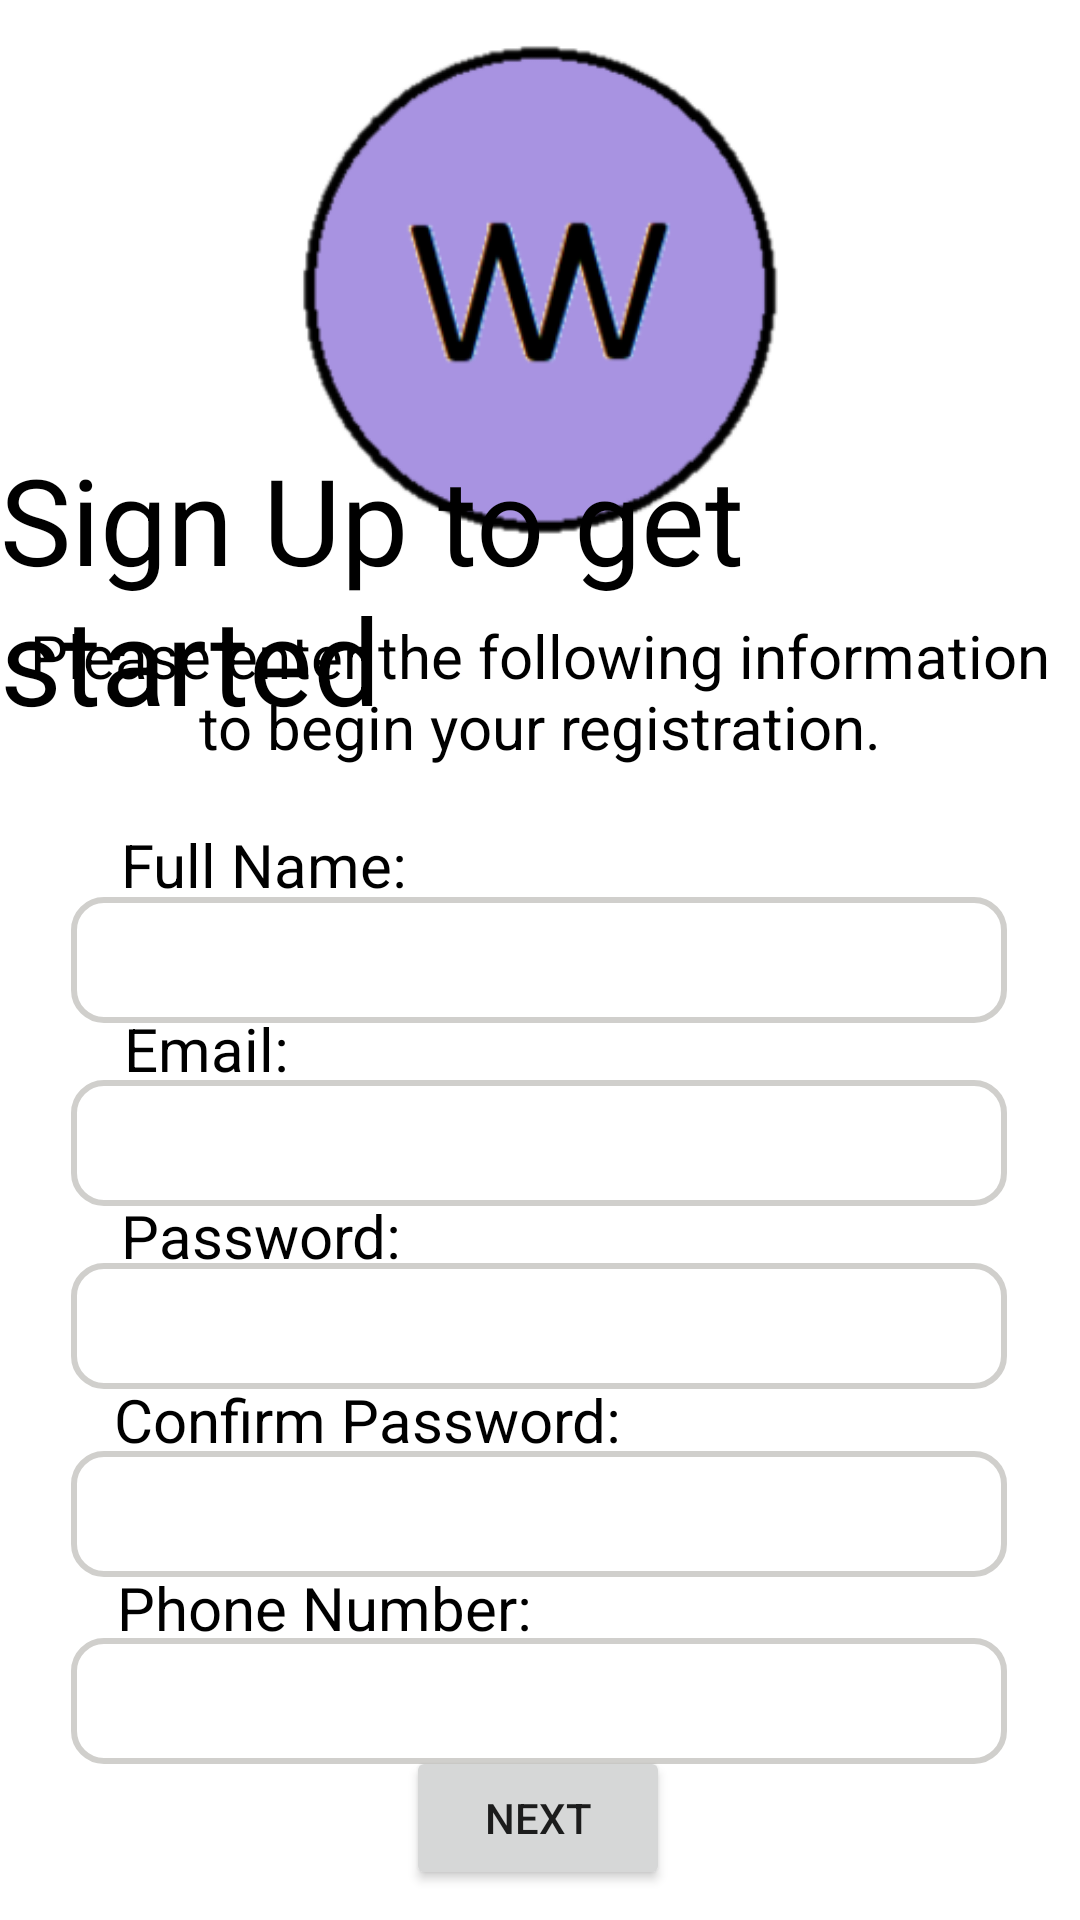

This screen was rendered from an Android layout file. Write that file and the resources it references.
<!-- AndroidManifest.xml: application theme Theme.WellnessWatch -->
<!-- res/layout/activity_sign_up.xml -->
<?xml version="1.0" encoding="utf-8"?>
<androidx.constraintlayout.widget.ConstraintLayout xmlns:android="http://schemas.android.com/apk/res/android"
    xmlns:app="http://schemas.android.com/apk/res-auto"
    xmlns:tools="http://schemas.android.com/tools"
    android:layout_width="match_parent"
    android:layout_height="match_parent"
    tools:context=".SignUpActivity">

    <ImageView
        android:id="@+id/imageView2"
        android:layout_width="201dp"
        android:layout_height="168dp"
        app:layout_constraintBottom_toBottomOf="parent"
        app:layout_constraintEnd_toEndOf="parent"
        app:layout_constraintStart_toStartOf="parent"
        app:layout_constraintTop_toTopOf="parent"
        app:layout_constraintVertical_bias="0.028"
        app:srcCompat="@drawable/wellnesswatchtransparent" />

    <TextView
        android:id="@+id/textView9"
        android:layout_width="wrap_content"
        android:layout_height="wrap_content"
        android:text="Sign Up to get started"
        android:textColor="#000000"
        android:textSize="40sp"
        app:layout_constraintBottom_toBottomOf="parent"
        app:layout_constraintEnd_toEndOf="parent"
        app:layout_constraintStart_toStartOf="parent"
        app:layout_constraintTop_toTopOf="parent"
        app:layout_constraintVertical_bias="0.271" />

    <TextView
        android:id="@+id/textView10"
        android:layout_width="wrap_content"
        android:layout_height="wrap_content"
        android:text="Please enter the following information to begin your registration."
        android:textAlignment="center"
        android:textColor="#000000"
        android:textSize="20sp"
        app:layout_constraintBottom_toBottomOf="parent"
        app:layout_constraintEnd_toEndOf="parent"
        app:layout_constraintHorizontal_bias="0.0"
        app:layout_constraintStart_toStartOf="parent"
        app:layout_constraintTop_toTopOf="parent"
        app:layout_constraintVertical_bias="0.348" />

    <TextView
        android:id="@+id/textView12"
        android:layout_width="wrap_content"
        android:layout_height="wrap_content"
        android:text="Full Name:"
        android:textColor="#000000"
        android:textSize="20sp"
        app:layout_constraintBottom_toBottomOf="parent"
        app:layout_constraintEnd_toEndOf="parent"
        app:layout_constraintHorizontal_bias="0.153"
        app:layout_constraintStart_toStartOf="parent"
        app:layout_constraintTop_toTopOf="parent"
        app:layout_constraintVertical_bias="0.448" />

    <TextView
        android:id="@+id/textView13"
        android:layout_width="wrap_content"
        android:layout_height="wrap_content"
        android:text="Email:"
        android:textColor="#000000"
        android:textSize="20sp"
        app:layout_constraintBottom_toBottomOf="parent"
        app:layout_constraintEnd_toEndOf="parent"
        app:layout_constraintHorizontal_bias="0.135"
        app:layout_constraintStart_toStartOf="parent"
        app:layout_constraintTop_toTopOf="parent"
        app:layout_constraintVertical_bias="0.548" />

    <TextView
        android:id="@+id/textView14"
        android:layout_width="wrap_content"
        android:layout_height="wrap_content"
        android:text="Password:"
        android:textColor="#000000"
        android:textSize="20sp"
        app:layout_constraintBottom_toBottomOf="parent"
        app:layout_constraintEnd_toEndOf="parent"
        app:layout_constraintHorizontal_bias="0.152"
        app:layout_constraintStart_toStartOf="parent"
        app:layout_constraintTop_toTopOf="parent"
        app:layout_constraintVertical_bias="0.65" />

    <TextView
        android:id="@+id/textView15"
        android:layout_width="wrap_content"
        android:layout_height="wrap_content"
        android:text="Confirm Password:"
        android:textColor="#000000"
        android:textSize="20sp"
        app:layout_constraintBottom_toBottomOf="parent"
        app:layout_constraintEnd_toEndOf="parent"
        app:layout_constraintHorizontal_bias="0.199"
        app:layout_constraintStart_toStartOf="parent"
        app:layout_constraintTop_toTopOf="parent"
        app:layout_constraintVertical_bias="0.75" />

    <TextView
        android:id="@+id/textView16"
        android:layout_width="wrap_content"
        android:layout_height="wrap_content"
        android:text="Phone Number:"
        android:textColor="#000000"
        android:textSize="20sp"
        app:layout_constraintBottom_toBottomOf="parent"
        app:layout_constraintEnd_toEndOf="parent"
        app:layout_constraintHorizontal_bias="0.176"
        app:layout_constraintStart_toStartOf="parent"
        app:layout_constraintTop_toTopOf="parent"
        app:layout_constraintVertical_bias="0.852" />

    <EditText
        android:id="@+id/inputName"
        android:layout_width="312dp"
        android:layout_height="42dp"
        android:ems="10"
        android:inputType="textPersonName"
        app:layout_constraintBottom_toBottomOf="parent"
        app:layout_constraintEnd_toEndOf="parent"
        app:layout_constraintHorizontal_bias="0.494"
        app:layout_constraintStart_toStartOf="parent"
        app:layout_constraintTop_toTopOf="parent"
        android:background="@drawable/edit_text"/>

    <EditText
        android:id="@+id/inputEmail"
        android:layout_width="312dp"
        android:layout_height="42dp"
        android:ems="10"
        android:inputType="textEmailAddress"
        app:layout_constraintBottom_toBottomOf="parent"
        app:layout_constraintEnd_toEndOf="parent"
        app:layout_constraintHorizontal_bias="0.494"
        app:layout_constraintStart_toStartOf="parent"
        app:layout_constraintTop_toTopOf="parent"
        app:layout_constraintVertical_bias="0.602"
        android:background="@drawable/edit_text"/>

    <EditText
        android:id="@+id/inputPhone"
        android:layout_width="312dp"
        android:layout_height="42dp"
        android:ems="10"
        android:inputType="phone"
        app:layout_constraintBottom_toBottomOf="parent"
        app:layout_constraintEnd_toEndOf="parent"
        app:layout_constraintHorizontal_bias="0.494"
        app:layout_constraintStart_toStartOf="parent"
        app:layout_constraintTop_toTopOf="parent"
        app:layout_constraintVertical_bias="0.913"
        android:background="@drawable/edit_text"/>

    <EditText
        android:id="@+id/inputConfirmPassword"
        android:layout_width="312dp"
        android:layout_height="42dp"
        android:ems="10"
        android:inputType="textPassword"
        app:layout_constraintBottom_toBottomOf="parent"
        app:layout_constraintEnd_toEndOf="parent"
        app:layout_constraintHorizontal_bias="0.494"
        app:layout_constraintStart_toStartOf="parent"
        app:layout_constraintTop_toTopOf="parent"
        app:layout_constraintVertical_bias="0.809"
        android:background="@drawable/edit_text"/>

    <EditText
        android:id="@+id/inputPassword"
        android:layout_width="312dp"
        android:layout_height="42dp"
        android:ems="10"
        android:inputType="textPassword"
        app:layout_constraintBottom_toBottomOf="parent"
        app:layout_constraintEnd_toEndOf="parent"
        app:layout_constraintHorizontal_bias="0.494"
        app:layout_constraintStart_toStartOf="parent"
        app:layout_constraintTop_toTopOf="parent"
        app:layout_constraintVertical_bias="0.704"
        android:background="@drawable/edit_text"/>

    <Button
        android:id="@+id/signupButton"
        android:layout_width="wrap_content"
        android:layout_height="wrap_content"
        android:text="Next"
        app:layout_constraintBottom_toBottomOf="parent"
        app:layout_constraintEnd_toEndOf="parent"
        app:layout_constraintHorizontal_bias="0.498"
        app:layout_constraintStart_toStartOf="parent"
        app:layout_constraintTop_toTopOf="parent"
        app:layout_constraintVertical_bias="0.983" />

</androidx.constraintlayout.widget.ConstraintLayout>
<!-- resources referenced by this layout -->
<resources>
  <!-- drawable edit_text (drawable) -->
  <?xml version="1.0" encoding="utf-8"?>
  <shape xmlns:android="http://schemas.android.com/apk/res/android">
      <stroke android:width="2dp" android:color="#D0CFCC" />
      <solid android:color="#FFFFFF" />
      <corners android:radius="10dp" />
      <padding android:left="2dp" android:top="2dp" android:right="2dp" android:bottom="2dp" />
  </shape>
  <!-- drawable wellnesswatchtransparent: png bitmap (drawable, 23254 bytes) -->
  <style name="Theme.WellnessWatch" parent="Theme.MaterialComponents.DayNight.DarkActionBar">
          
          <item name="colorPrimary">@color/purple_500</item>
          <item name="colorPrimaryVariant">@color/purple_700</item>
          <item name="colorOnPrimary">@color/white</item>
          
          <item name="colorSecondary">@color/teal_200</item>
          <item name="colorSecondaryVariant">@color/teal_700</item>
          <item name="colorOnSecondary">@color/black</item>
          
          <item name="android:statusBarColor">?attr/colorPrimaryVariant</item>
          
      </style>
  <color name="purple_500">#FF6200EE</color>
  <color name="purple_700">#000000</color>
  <color name="white">#FFFFFFFF</color>
  <color name="teal_200">#FFBB86FC</color>
  <color name="teal_700">#FF018786</color>
  <color name="black">#FF000000</color>
</resources>
